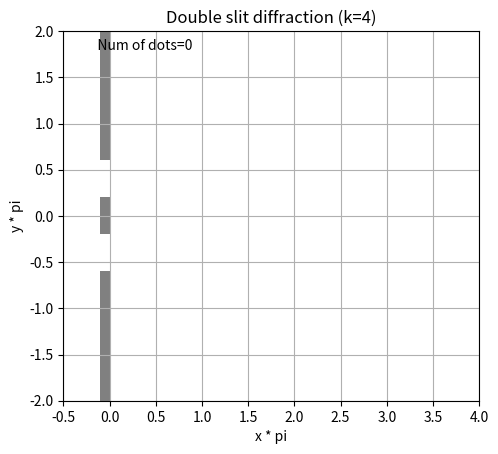

Here is the Python script that generated this plot:
# Double slit diffraction (without clear ax)
import math
import numpy as np
import matplotlib.pyplot as plt
import matplotlib.animation as animation
import matplotlib.patches as patches


def draw_double_slit():
    wall_height = 5.
    wall_height_center = slit_center_upper - slit_center_lower - slit_width
    p_center = slit_center_lower + slit_width / 2.
    p_upper = slit_center_upper + slit_width / 2.
    p_lower = slit_center_lower - slit_width / 2. - wall_height
    r_upper = patches.Rectangle(xy=(-0.1, p_upper), width=0.1, height=wall_height, fc='gray')
    ax.add_patch(r_upper)
    r_center = patches.Rectangle(xy=(-0.1, p_center), width=0.1, height=wall_height_center, fc='gray')
    ax.add_patch(r_center)
    r_lower = patches.Rectangle(xy=(-0.1, p_lower), width=0.1, height=wall_height, fc='gray')
    ax.add_patch(r_lower)


def update(f):
    global index, tx_step
    if index >= 5000:
        return
    index += 1
    tx_step.set_text("           Num of dots=" + str(index))

    x_dot = np.random.rand() * x_max
    y_dot = np.random.rand() * (y_max - y_min) - (y_max - y_min) / 2

    z = 0.
    for i in super_position_points:
        length = math.sqrt((x_dot - 0.)**2 + (y_dot - (i + slit_center_upper))**2)
        z = z + math.sin(k * length * math.pi)
    for i in super_position_points:
        length = math.sqrt((x_dot - 0.)**2 + (y_dot - (i + slit_center_lower))**2)
        z = z + math.sin(k * length * math.pi)
    z = z / len(super_position_points) / 2
    if z > 0.6:
        x_red.append(x_dot)
        y_red.append(y_dot)
    elif 0.2 < z <= 0.6:
        x_red_s.append(x_dot)
        y_red_s.append(y_dot)
    elif -0.2 > z >= -0.6:
        x_blue_s.append(x_dot)
        y_blue_s.append(y_dot)
    elif z < -0.6:
        x_blue.append(x_dot)
        y_blue.append(y_dot)
    else:
        x_gray.append(x_dot)
        y_gray.append(y_dot)
    scat_red.set_offsets(np.column_stack([x_red, y_red]))
    scat_red_s.set_offsets(np.column_stack([x_red_s, y_red_s]))
    scat_gray.set_offsets(np.column_stack([x_gray, y_gray]))
    scat_blue.set_offsets(np.column_stack([x_blue, y_blue]))
    scat_blue_s.set_offsets(np.column_stack([x_blue_s, y_blue_s]))


# Global variables
x_min = -0.5
x_max = 4.
y_min = -2.
y_max = 2.
slit_width = 0.4
slit_center_upper = 0.4
slit_center_lower = -0.4

k = 4

index = 0
x_red = []
y_red = []
x_red_s = []
y_red_s = []
x_gray = []
y_gray = []
x_blue = []
y_blue = []
x_blue_s = []
y_blue_s = []
super_position_points = np.linspace(-slit_width/2, slit_width/2, 9)

# Generate figure and axes
fig = plt.figure()
ax = fig.add_subplot(111)
ax.set_xlim(x_min, x_max)
ax.set_ylim(y_min, y_max)
ax.set_title('Double slit diffraction (k=' + str(k) + ')')
ax.set_xlabel('x * pi')
ax.set_ylabel('y * pi')
ax.grid()
ax.set_aspect("equal")

# Generate items
draw_double_slit()
tx_step = ax.text(x_min, y_max * 0.9, "           Num of dots=" + str(index))
scat_red = ax.scatter(x_red, y_red, c='red', marker='o', s=4)
scat_red_s = ax.scatter(x_red_s, y_red_s, c='red', marker='o', s=2)
scat_gray = ax.scatter(x_gray, y_gray, c='gray', marker='o', s=1)
scat_blue = ax.scatter(x_blue_s, y_blue_s, c='blue', marker='o', s=2)
scat_blue_s = ax.scatter(x_blue, y_blue, c='blue', marker='o', s=4)

# Draw animation
anim = animation.FuncAnimation(fig, update, interval=50)
plt.show()

'''
anim = animation.FuncAnimation(fig, update, interval=50, frames=5000)
anim.save("output.gif", writer="imagemagick")
'''

